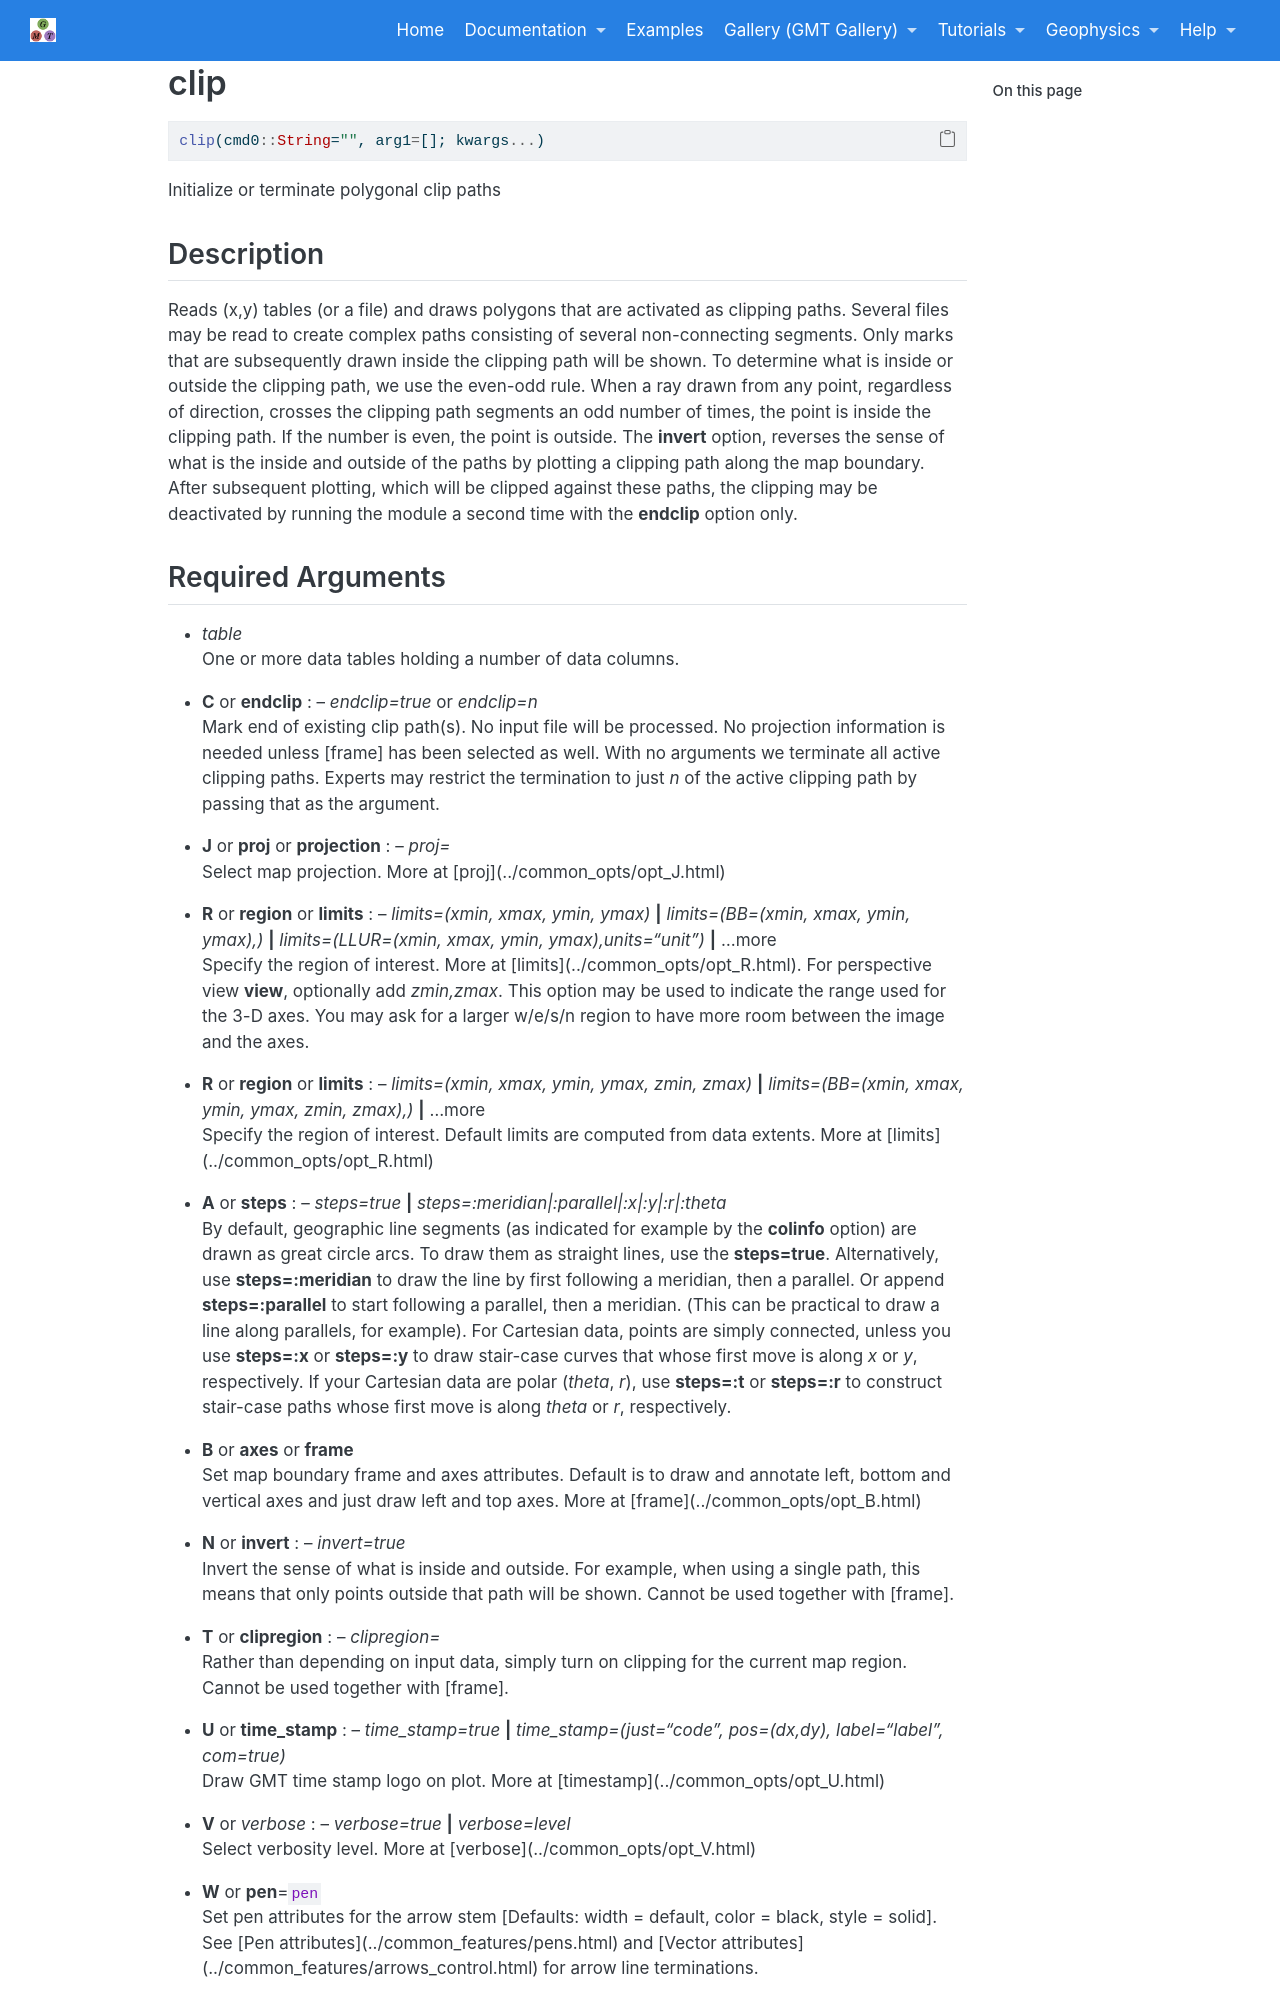

repository: joa-quim/GMTjl_doc · page: documentation/modules/clip.html · generator: jekyll

# clip

```julia
clip(cmd0::String="", arg1=[]; kwargs...)
```

Initialize or terminate polygonal clip paths

Description
-----------

Reads (x,y) tables (or a file) and draws polygons that are activated as clipping paths.
Several files may be read to create complex paths consisting of several non-connecting segments.
Only marks that are subsequently drawn inside the clipping path will be shown. To determine what
is inside or outside the clipping path, we use the even-odd rule. When a ray drawn from any point,
regardless of direction, crosses the clipping path segments an odd number of times, the point is
inside the clipping path. If the number is even, the point is outside. The **invert** option,
reverses the sense of what is the inside and outside of the paths by plotting a clipping path along
the map boundary. After subsequent plotting, which will be clipped against these paths, the clipping
may be deactivated by running the module a second time with the **endclip** option only.
